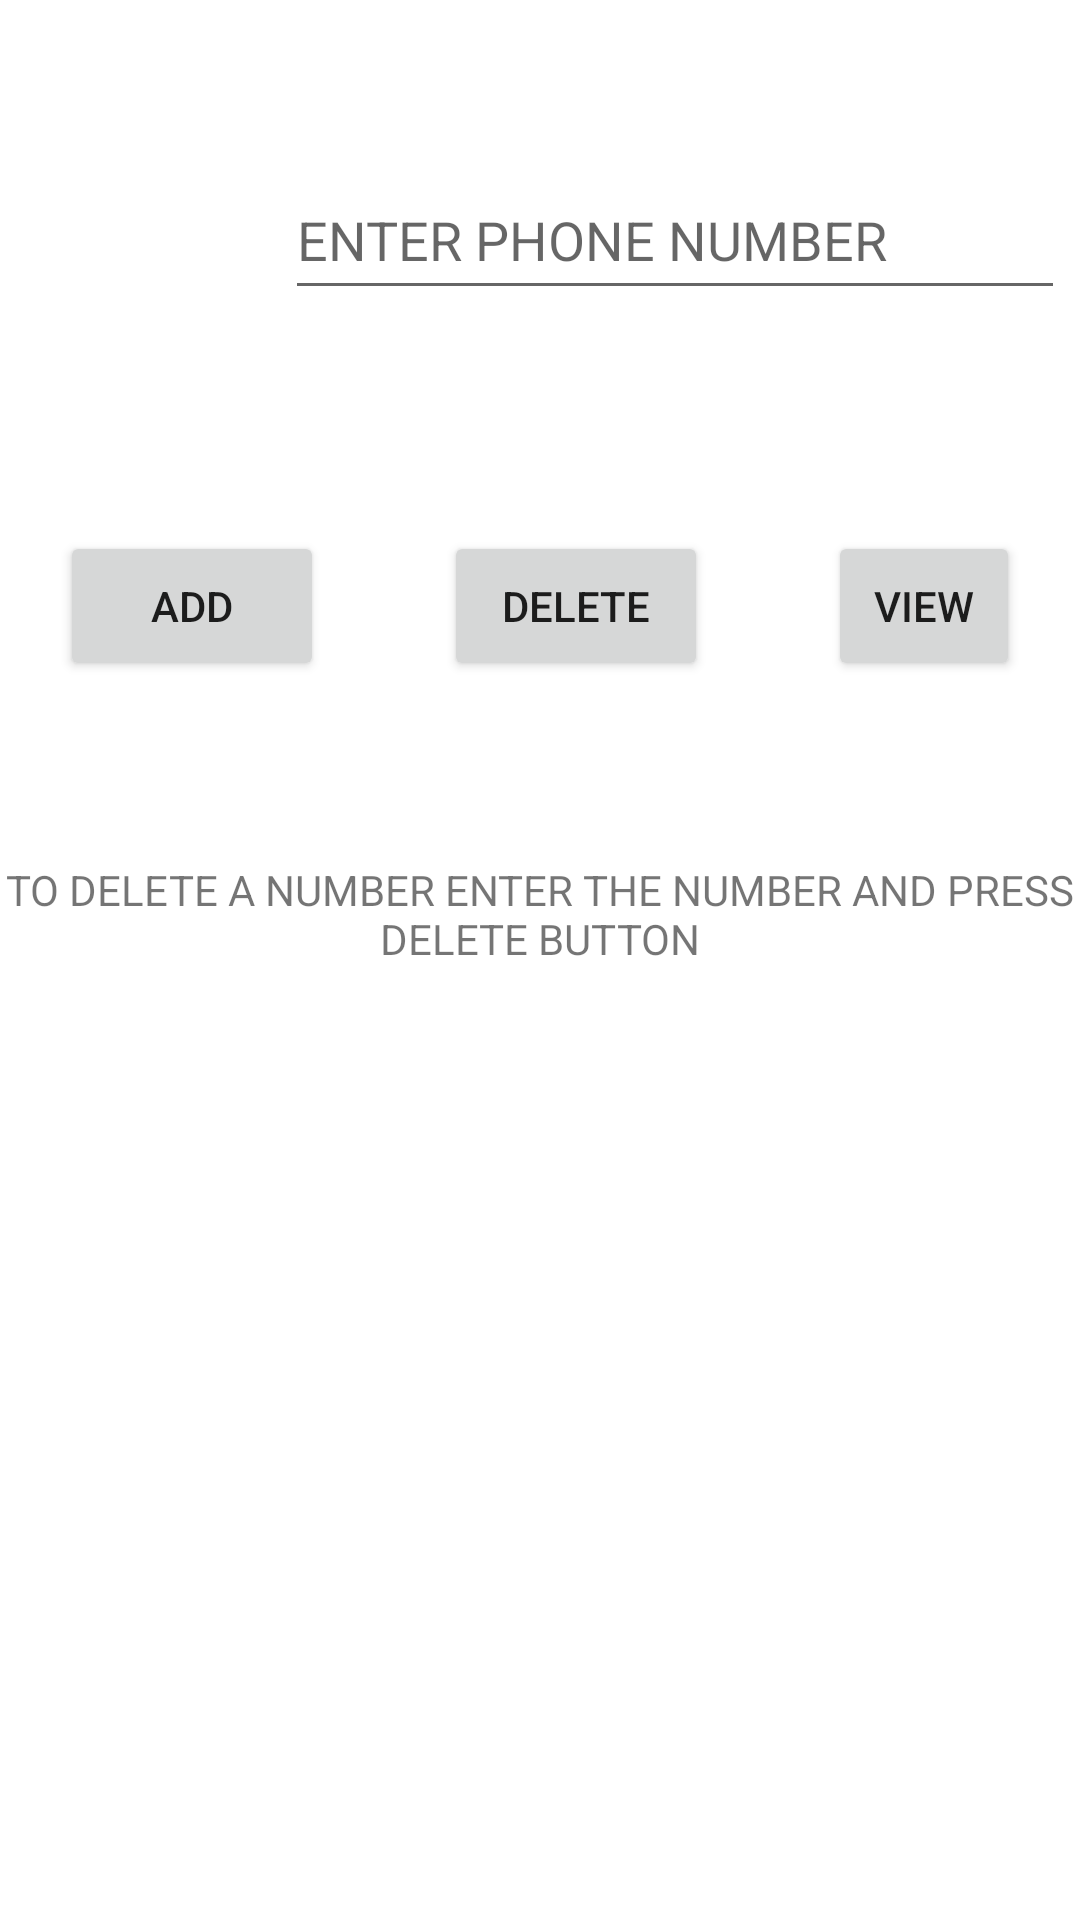

This screen was rendered from an Android layout file. Write that file and the resources it references.
<!-- AndroidManifest.xml: application theme Theme.StreeRakshaApp -->
<!-- res/layout/activity_register.xml -->
<?xml version="1.0" encoding="utf-8"?>
<LinearLayout xmlns:android="http://schemas.android.com/apk/res/android"
    xmlns:app="http://schemas.android.com/apk/res-auto"
    xmlns:tools="http://schemas.android.com/tools"
    android:layout_width="match_parent"
    android:layout_height="match_parent"
    android:orientation="vertical"
    tools:context=".Register">

    <LinearLayout
        android:layout_width="match_parent"
        android:layout_height="157dp">

        <EditText
            android:id="@+id/phone"
            android:layout_width="260dp"
            android:layout_height="50dp"
            android:layout_gravity="center"
            android:layout_marginLeft="95dp"
            android:hint="ENTER PHONE NUMBER"/>
    </LinearLayout>

    <LinearLayout
        android:layout_width="match_parent"
        android:layout_height="130dp">

        <Button
            android:id="@+id/add"
            android:layout_width="wrap_content"
            android:layout_margin="20dp"
            android:layout_height="50dp"
            android:text="ADD" />

        <Button
            android:id="@+id/delete"
            android:layout_width="wrap_content"
            android:layout_margin="20dp"
            android:layout_height="50dp"
            android:text="DELETE" />

        <Button
            android:id="@+id/view"
            android:layout_width="wrap_content"
            android:layout_margin="20dp"
            android:layout_height="50dp"
            android:text="VIEW"/>


    </LinearLayout>

    <TextView
        android:layout_width="match_parent"
        android:layout_height="60dp"
        android:text="TO DELETE A NUMBER ENTER THE NUMBER AND PRESS DELETE BUTTON"
        android:textAlignment="center"/>

    <ListView
        android:id="@+id/list"
        android:layout_width="match_parent"
        android:layout_height="match_parent" />

</LinearLayout>
<!-- resources referenced by this layout -->
<resources>
  <style name="Theme.StreeRakshaApp" parent="Theme.MaterialComponents.DayNight.DarkActionBar">
          
          <item name="colorPrimary">@color/purple_500</item>
          <item name="colorPrimaryVariant">@color/purple_700</item>
          <item name="colorOnPrimary">@color/white</item>
          
          <item name="colorSecondary">@color/teal_200</item>
          <item name="colorSecondaryVariant">@color/teal_700</item>
          <item name="colorOnSecondary">@color/black</item>
          
          <item name="android:statusBarColor" tools:targetApi="l">?attr/colorPrimaryVariant</item>
          
      </style>
  <!-- not gathered from this repository: default colours our renderer supplied (Android Studio template values) -->
  <color name="purple_500">#FF6200EE</color>
  <color name="purple_700">#FF3700B3</color>
  <color name="teal_200">#FF03DAC5</color>
  <color name="teal_700">#FF018786</color>
  <color name="black">#FF000000</color>
  <color name="white">#FFFFFFFF</color>
</resources>
